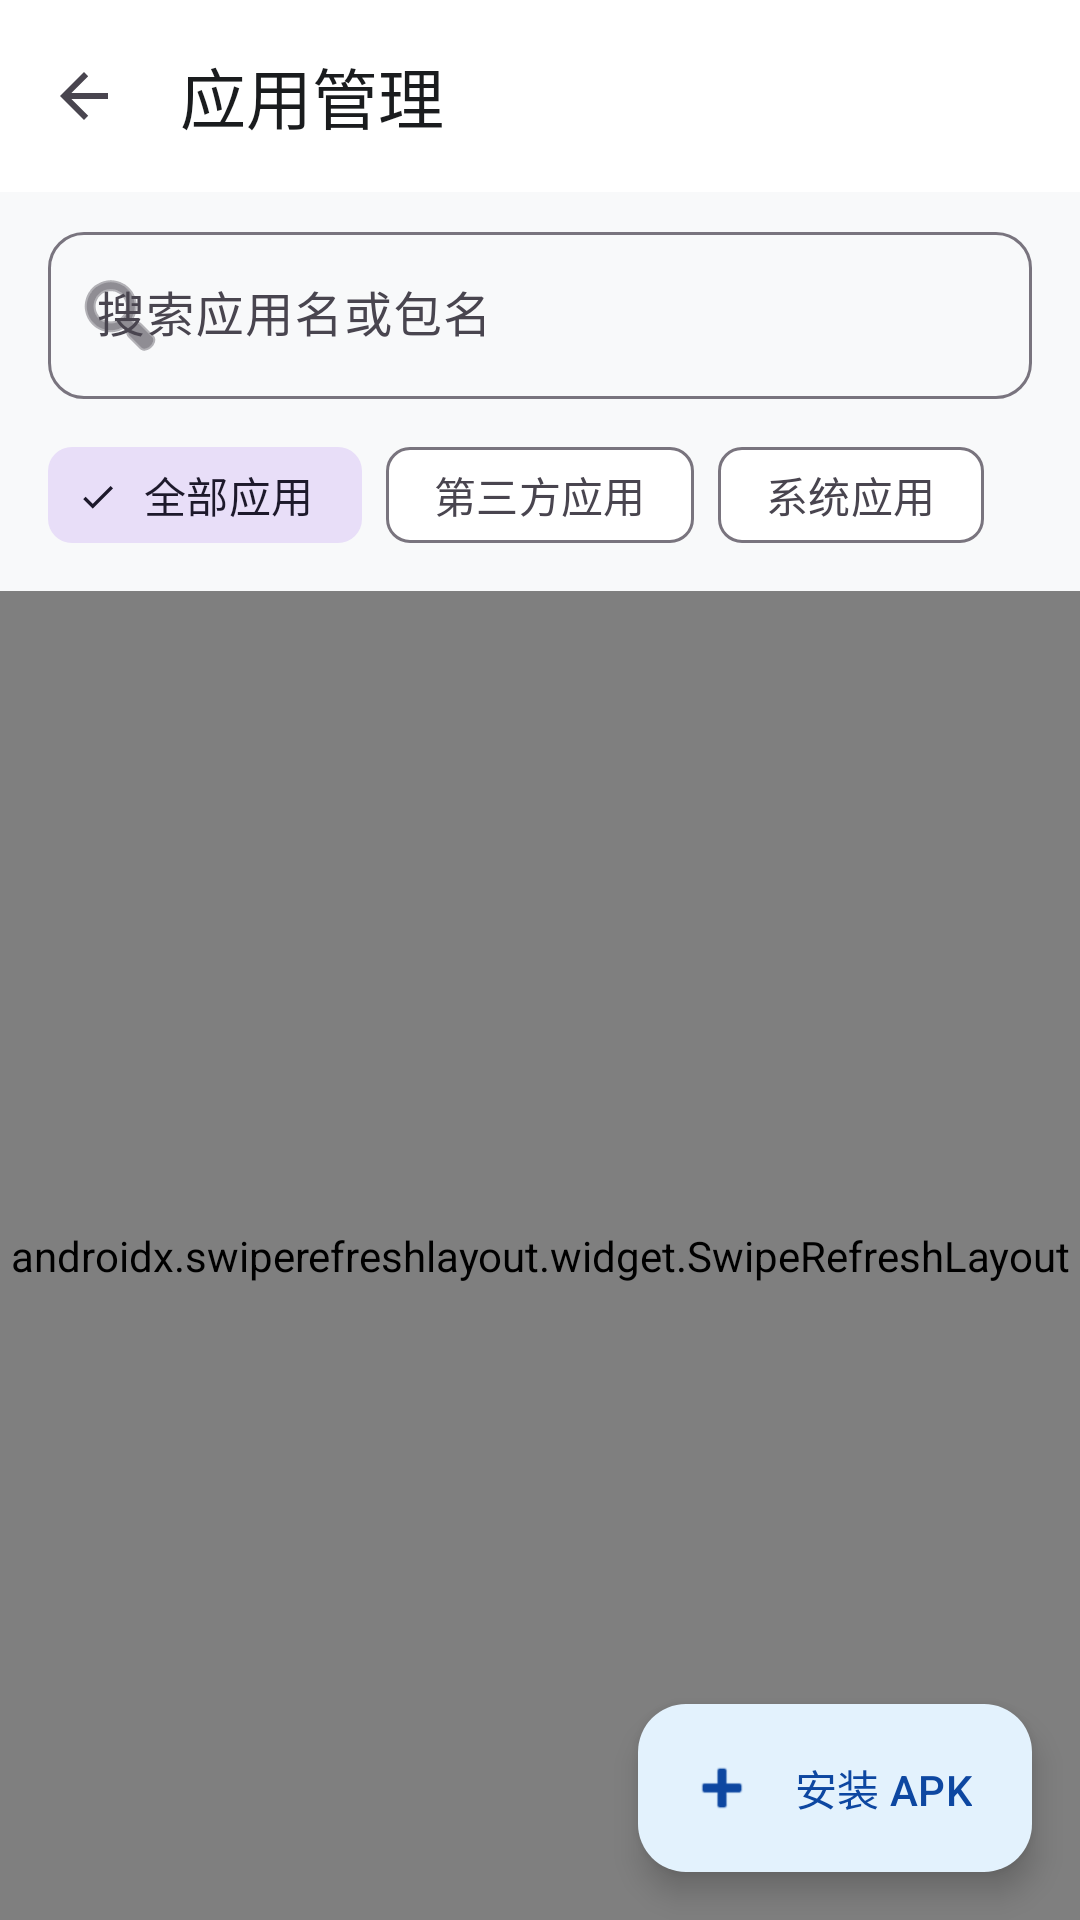

Write the Android layout XML for this screen, with the resource values it uses.
<!-- AndroidManifest.xml: application theme Theme.ADBToolbox -->
<!-- res/layout/activity_app_manager.xml -->
<?xml version="1.0" encoding="utf-8"?>
<androidx.coordinatorlayout.widget.CoordinatorLayout xmlns:android="http://schemas.android.com/apk/res/android"
    xmlns:app="http://schemas.android.com/apk/res-auto"
    android:layout_width="match_parent"
    android:layout_height="match_parent"
    android:background="@color/background">

    <LinearLayout
        android:layout_width="match_parent"
        android:layout_height="match_parent"
        android:orientation="vertical">

        <com.google.android.material.appbar.MaterialToolbar
            android:id="@+id/toolbar"
            android:layout_width="match_parent"
            android:layout_height="?attr/actionBarSize"
            android:background="@color/surface"
            app:navigationIcon="?attr/homeAsUpIndicator"
            app:title="@string/app_manager_title"
            app:titleTextColor="@color/text_primary" />

        <LinearLayout
            android:layout_width="match_parent"
            android:layout_height="wrap_content"
            android:orientation="vertical"
            android:paddingHorizontal="16dp"
            android:paddingVertical="8dp">

            <com.google.android.material.textfield.TextInputLayout
                android:layout_width="match_parent"
                android:layout_height="wrap_content"
                app:boxCornerRadiusBottomEnd="12dp"
                app:boxCornerRadiusBottomStart="12dp"
                app:boxCornerRadiusTopEnd="12dp"
                app:boxCornerRadiusTopStart="12dp"
                app:startIconDrawable="@android:drawable/ic_menu_search">

                <com.google.android.material.textfield.TextInputEditText
                    android:id="@+id/etSearch"
                    android:layout_width="match_parent"
                    android:layout_height="wrap_content"
                    android:hint="@string/search_apps"
                    android:imeOptions="actionSearch"
                    android:inputType="text"
                    android:textColor="@color/text_primary" />
            </com.google.android.material.textfield.TextInputLayout>

            <com.google.android.material.chip.ChipGroup
                android:id="@+id/chipGroupFilter"
                android:layout_width="match_parent"
                android:layout_height="wrap_content"
                android:layout_marginTop="8dp"
                app:singleSelection="true">

                <com.google.android.material.chip.Chip
                    android:id="@+id/chipAll"
                    style="@style/Widget.Material3.Chip.Filter"
                    android:layout_width="wrap_content"
                    android:layout_height="wrap_content"
                    android:checked="true"
                    android:text="@string/all_apps" />

                <com.google.android.material.chip.Chip
                    android:id="@+id/chipThirdParty"
                    style="@style/Widget.Material3.Chip.Filter"
                    android:layout_width="wrap_content"
                    android:layout_height="wrap_content"
                    android:text="@string/third_party_apps" />

                <com.google.android.material.chip.Chip
                    android:id="@+id/chipSystem"
                    style="@style/Widget.Material3.Chip.Filter"
                    android:layout_width="wrap_content"
                    android:layout_height="wrap_content"
                    android:text="@string/system_apps" />

            </com.google.android.material.chip.ChipGroup>

        </LinearLayout>

        <androidx.swiperefreshlayout.widget.SwipeRefreshLayout
            android:id="@+id/swipeRefresh"
            android:layout_width="match_parent"
            android:layout_height="match_parent">

            <androidx.recyclerview.widget.RecyclerView
                android:id="@+id/rvApps"
                android:layout_width="match_parent"
                android:layout_height="match_parent"
                android:clipToPadding="false"
                android:paddingBottom="80dp" />

        </androidx.swiperefreshlayout.widget.SwipeRefreshLayout>

    </LinearLayout>

    <com.google.android.material.floatingactionbutton.ExtendedFloatingActionButton
        android:id="@+id/fabInstall"
        android:layout_width="wrap_content"
        android:layout_height="wrap_content"
        android:layout_gravity="bottom|end"
        android:layout_margin="16dp"
        android:text="@string/install_apk"
        app:icon="@android:drawable/ic_input_add" />

</androidx.coordinatorlayout.widget.CoordinatorLayout>
<!-- resources referenced by this layout -->
<resources>
  <color name="background">#F8F9FA</color>
  <color name="surface">#FFFFFF</color>
  <color name="text_primary">#1A1C1E</color>
  <string name="all_apps">全部应用</string>
  <string name="app_manager_title">应用管理</string>
  <string name="install_apk">安装 APK</string>
  <string name="search_apps">搜索应用名或包名</string>
  <string name="system_apps">系统应用</string>
  <string name="third_party_apps">第三方应用</string>
  <style name="Theme.ADBToolbox" parent="Theme.Material3.DayNight.NoActionBar">
          <item name="colorPrimary">@color/primary</item>
          <item name="colorOnPrimary">#FFFFFF</item>
          <item name="colorPrimaryContainer">@color/primary_container</item>
          <item name="colorOnPrimaryContainer">@color/on_primary_container</item>
          <item name="colorSecondary">@color/accent</item>
          <item name="colorSurface">@color/surface</item>
          <item name="colorOnSurface">@color/text_primary</item>
          <item name="android:statusBarColor">@color/surface</item>
          <item name="android:windowLightStatusBar">true</item>
          <item name="android:colorBackground">@color/background</item>
      </style>
  <color name="primary">#1E88E5</color>
  <color name="primary_container">#E3F2FD</color>
  <color name="on_primary_container">#0D47A1</color>
  <color name="accent">#00ACC1</color>
</resources>
